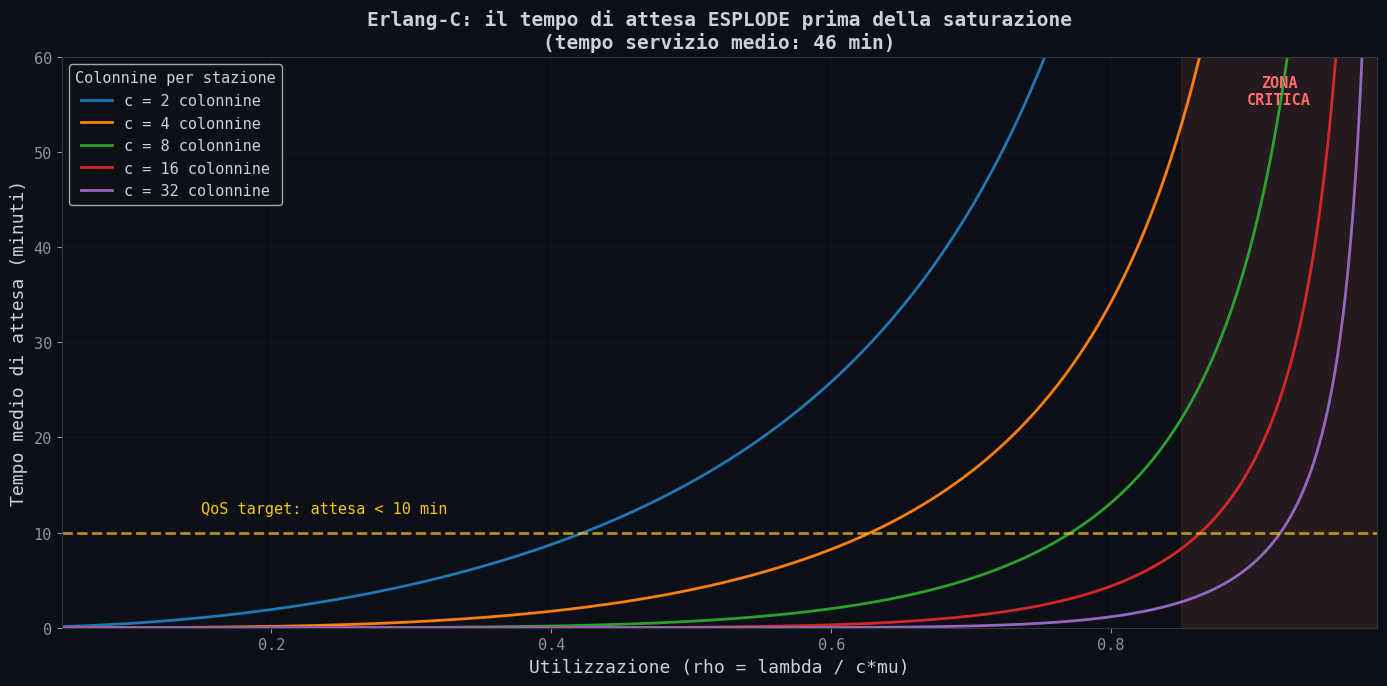
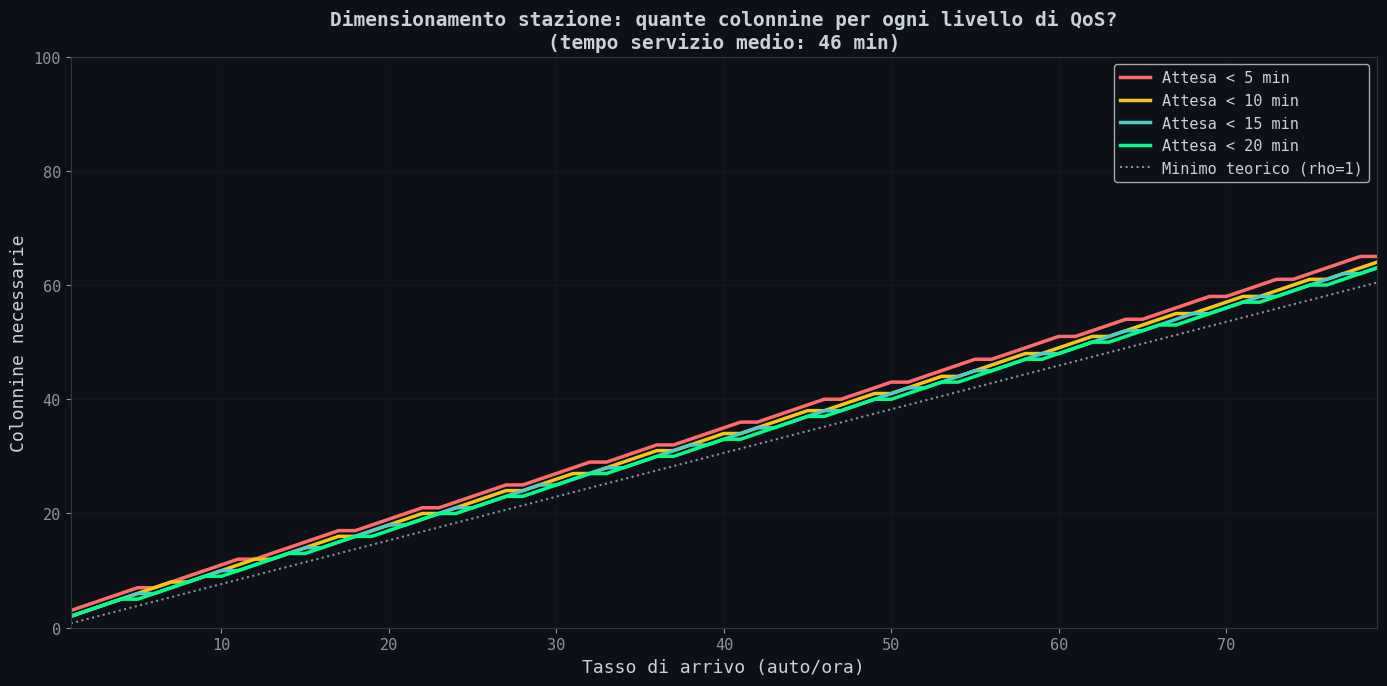
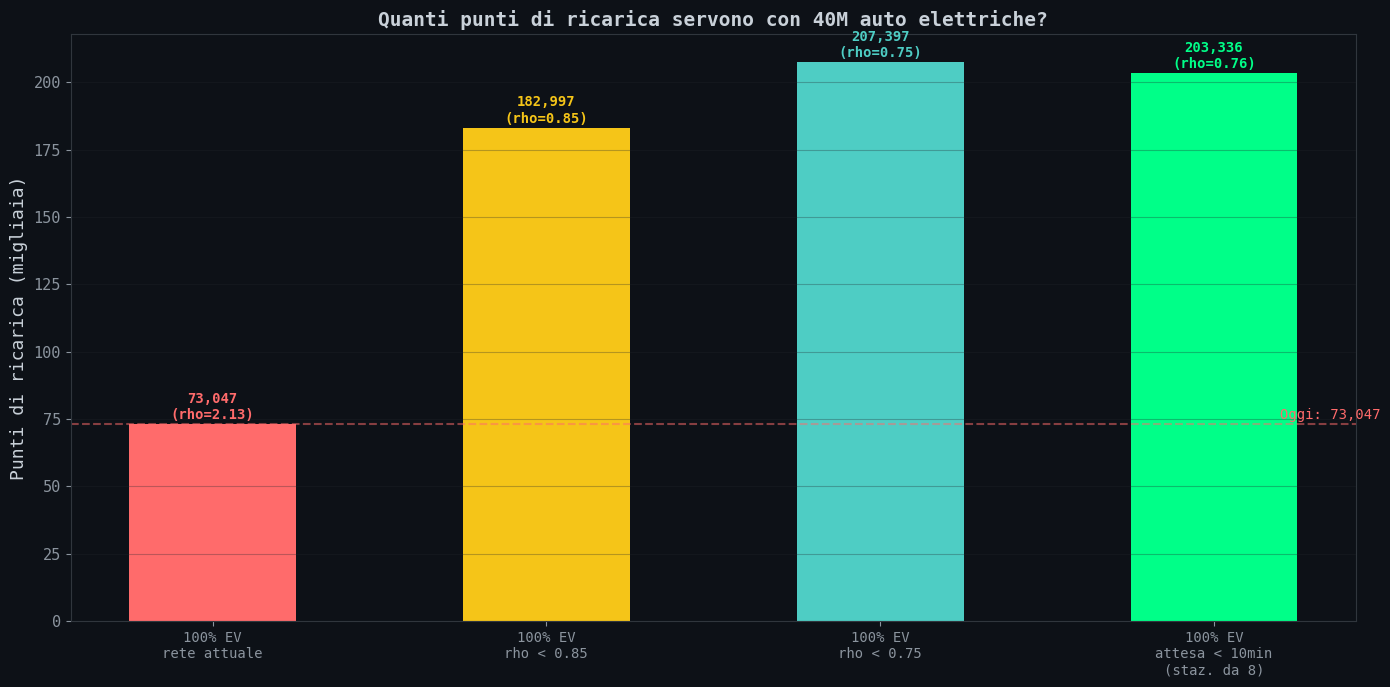

Write the Python code that produced these figures, in order.
#!/usr/bin/env python3
"""
03_code.py — La colonnina e' una coda: Erlang-C per le stazioni di ricarica
============================================================================
Modella le stazioni di ricarica pubblica come sistema a coda M/M/c (Erlang-C).

Mostra:
  1. Come il tempo di attesa ESPLODE quando rho -> 1
  2. Quante colonnine servono per garantire QoS (attesa < 10 min)
  3. Il dimensionamento nazionale: quante stazioni, quante colonnine

Modello:
  - Arrivi: Poisson con tasso lambda (auto/ora)
  - Servizio: esponenziale con media 1/mu (ore per ricarica)
  - c: numero di colonnine per stazione
  - rho = lambda / (c * mu)  (utilizzazione)
  - P(wait) = Erlang-C formula
  - E[W_q] = P(wait) / (c*mu - lambda)

Fonti:
  - MOTUS-E 2025: 73.047 punti di ricarica pubblici
    https://www.motus-e.org/news-associative/auto-elettriche-litalia-supera-la-soglia-dei-70-000-punti-di-ricarica-lappello-del-settore-senza-regole-chiare-e-collaborazione-la-crescita-rischia-di-fermarsi/
  - ACI 2025: 40.3M autovetture
  - Tempo ricarica DC 50kW: ~30-45 min (20-80% su 55 kWh)
  - Tempo ricarica AC 22kW: ~1.5-2h

Output: output/07_erlang_c_esplosione.png
        output/08_colonnine_qos.png
        output/09_dimensionamento_nazionale.png
"""

import numpy as np
import matplotlib
matplotlib.use('Agg')
import matplotlib.pyplot as plt
from math import factorial, exp, log
from scipy.special import gammaincc
import os

OUTPUT_DIR = 'output'
os.makedirs(OUTPUT_DIR, exist_ok=True)

plt.rcParams.update({
    'figure.facecolor': '#0d1117',
    'axes.facecolor': '#0d1117',
    'axes.edgecolor': '#30363d',
    'axes.labelcolor': '#c9d1d9',
    'text.color': '#c9d1d9',
    'xtick.color': '#8b949e',
    'ytick.color': '#8b949e',
    'grid.color': '#21262d',
    'font.family': 'monospace',
    'font.size': 11,
})

# ─── PARAMETRI ───────────────────────────────────────────────────────

N_AUTO         = 40_300_000
PUNTI_RICARICA = 73_047         # MOTUS-E 2025: punti pubblici attuali

# Scenario ricarica pubblica:
# Non tutti usano le colonnine pubbliche. Stima: ~30% del fabbisogno
# (il resto carica a casa o al lavoro)
FRAZ_PUBBLICA  = 0.30

# Tempo medio di servizio (ricarica) per tipo
T_SERVIZIO_DC50  = 0.60         # ore (36 min: 20-80% su 55 kWh a 50 kW)
T_SERVIZIO_DC150 = 0.25         # ore (15 min: 20-80% su 55 kWh a 150 kW)
T_SERVIZIO_AC22  = 1.50         # ore (90 min: ricarica lenta)

# Mix colonnine (scenario futuro)
# 40% DC 50kW, 30% DC 150kW, 30% AC 22kW
T_SERVIZIO_MEDIO = 0.40 * T_SERVIZIO_DC50 + 0.30 * T_SERVIZIO_DC150 + 0.30 * T_SERVIZIO_AC22
# = 0.24 + 0.075 + 0.45 = 0.765 ore ~ 46 min

# Domanda giornaliera
KM_ANNO        = 10_231
KWH_100KM      = 18.0
KWH_GIORNO     = KM_ANNO / 365 * KWH_100KM / 100  # ~5 kWh/giorno/auto

# Ore operative effettive di una stazione
ORE_PUNTA      = 12             # ore/giorno con domanda significativa


# ─── ERLANG-C ────────────────────────────────────────────────────────

def erlang_c(c, rho_total):
    """
    Probabilita' di attesa in coda M/M/c (formula di Erlang-C).

    c:         numero di server (colonnine)
    rho_total: carico totale = lambda / mu  (adimensionale)
    rho:       utilizzazione per server = rho_total / c  (deve essere < 1)

    P(wait) = [A^c / c! * 1/(1-rho)] / [sum_{k=0}^{c-1} A^k/k! + A^c/c! * 1/(1-rho)]

    dove A = rho_total = lambda/mu
    """
    rho = rho_total / c
    if rho >= 1:
        return 1.0  # sistema instabile

    # Calcolo in log per evitare overflow
    # A^c / c!
    log_num = c * log(rho_total) - sum(log(i) for i in range(1, c + 1))

    # Sommatoria denominatore
    terms = []
    for k in range(c):
        if k == 0:
            log_term = 0
        else:
            log_term = k * log(rho_total) - sum(log(i) for i in range(1, k + 1))
        terms.append(exp(log_term))

    denom_sum = sum(terms)
    num = exp(log_num)
    last_term = num / (1 - rho)

    p_wait = last_term / (denom_sum + last_term)
    return p_wait


def tempo_attesa_medio(c, lam, mu):
    """
    Tempo medio di attesa in coda (E[W_q]) in un sistema M/M/c.

    E[W_q] = P(wait) / (c*mu - lambda)
    """
    rho_total = lam / mu
    rho = rho_total / c

    if rho >= 1:
        return float('inf')

    pw = erlang_c(c, rho_total)
    wq = pw / (c * mu - lam)
    return wq


# ─── GRAFICI ─────────────────────────────────────────────────────────

def plot_esplosione():
    """Grafico 7: tempo di attesa vs utilizzazione — l'esplosione."""
    fig, ax = plt.subplots(figsize=(14, 7))

    rho_values = np.linspace(0.05, 0.99, 500)
    mu = 1.0 / T_SERVIZIO_MEDIO  # tasso di servizio (auto/ora)

    for c in [2, 4, 8, 16, 32]:
        wait_times = []
        for rho in rho_values:
            lam = rho * c * mu
            wq = tempo_attesa_medio(c, lam, mu)
            wait_times.append(wq * 60)  # converti in minuti
        ax.plot(rho_values, wait_times, linewidth=2,
                label=f'c = {c} colonnine')

    ax.axhline(y=10, color='#f5c518', linestyle='--', linewidth=2, alpha=0.7)
    ax.text(0.15, 12, 'QoS target: attesa < 10 min', color='#f5c518',
            fontsize=11)

    ax.set_xlabel('Utilizzazione (rho = lambda / c*mu)', fontsize=13)
    ax.set_ylabel('Tempo medio di attesa (minuti)', fontsize=13)
    ax.set_title('Erlang-C: il tempo di attesa ESPLODE prima della saturazione\n'
                 f'(tempo servizio medio: {T_SERVIZIO_MEDIO*60:.0f} min)',
                 fontsize=14, fontweight='bold')
    ax.set_ylim(0, 60)
    ax.set_xlim(0.05, 0.99)
    ax.legend(fontsize=11, title='Colonnine per stazione')
    ax.grid(True, alpha=0.3)

    # annotazione zona critica
    ax.axvspan(0.85, 1.0, alpha=0.1, color='#ff6b6b')
    ax.text(0.92, 55, 'ZONA\nCRITICA', ha='center', fontsize=11,
            color='#ff6b6b', fontweight='bold')

    plt.tight_layout()
    plt.savefig(f'{OUTPUT_DIR}/07_erlang_c_esplosione.png', dpi=150,
                bbox_inches='tight', facecolor='#0d1117')
    plt.close()
    print(f'[OK] {OUTPUT_DIR}/07_erlang_c_esplosione.png')


def plot_qos():
    """Grafico 8: colonnine necessarie per garantire attesa < X min."""
    fig, ax = plt.subplots(figsize=(14, 7))

    mu = 1.0 / T_SERVIZIO_MEDIO
    target_wait_min = [5, 10, 15, 20]  # minuti
    lambda_range = np.arange(1, 80, 1)  # auto/ora che arrivano alla stazione

    colors = ['#ff6b6b', '#f5c518', '#4ecdc4', '#00ff88']

    for target, color in zip(target_wait_min, colors):
        target_h = target / 60  # converti in ore
        c_needed = []
        for lam in lambda_range:
            # trova il minimo c tale che E[Wq] < target
            for c in range(1, 200):
                rho = lam / (c * mu)
                if rho >= 1:
                    continue
                wq = tempo_attesa_medio(c, lam, mu)
                if wq < target_h:
                    c_needed.append(c)
                    break
            else:
                c_needed.append(200)
        ax.plot(lambda_range, c_needed, linewidth=2.5, color=color,
                label=f'Attesa < {target} min')

    # linea di riferimento: c = lambda/mu (minimo teorico, 100% utilizzo)
    c_min_teorico = lambda_range / mu
    ax.plot(lambda_range, c_min_teorico, linewidth=1.5, color='#8b949e',
            linestyle=':', label='Minimo teorico (rho=1)')

    ax.set_xlabel('Tasso di arrivo (auto/ora)', fontsize=13)
    ax.set_ylabel('Colonnine necessarie', fontsize=13)
    ax.set_title('Dimensionamento stazione: quante colonnine per ogni livello di QoS?\n'
                 f'(tempo servizio medio: {T_SERVIZIO_MEDIO*60:.0f} min)',
                 fontsize=14, fontweight='bold')
    ax.legend(fontsize=11)
    ax.grid(True, alpha=0.3)
    ax.set_xlim(1, 79)
    ax.set_ylim(0, 100)

    plt.tight_layout()
    plt.savefig(f'{OUTPUT_DIR}/08_colonnine_qos.png', dpi=150,
                bbox_inches='tight', facecolor='#0d1117')
    plt.close()
    print(f'[OK] {OUTPUT_DIR}/08_colonnine_qos.png')


def plot_dimensionamento():
    """Grafico 9: dimensionamento nazionale — stazioni e colonnine."""

    # Quante ricariche pubbliche al giorno servono?
    ricariche_giorno = N_AUTO * FRAZ_PUBBLICA  # 30% carica al pubblico
    # Ma non tutti i giorni: media 5 kWh/giorno, ricarica pubblica media 25 kWh
    # → una sessione pubblica ogni 5 giorni per chi usa il pubblico
    kwh_sessione_pubblica = 25.0  # kWh per sessione (tipico: 20-80% parziale)
    sessioni_giorno = ricariche_giorno * KWH_GIORNO / kwh_sessione_pubblica

    # Tasso di arrivo per colonnina (attuale)
    mu = 1.0 / T_SERVIZIO_MEDIO
    lam_per_punto_attuale = sessioni_giorno / PUNTI_RICARICA / ORE_PUNTA

    print(f'=== DIMENSIONAMENTO NAZIONALE ===')
    print(f'Auto totali:               {N_AUTO:>12,}')
    print(f'Frazione pubblica:         {FRAZ_PUBBLICA*100:>12.0f}%')
    print(f'kWh/giorno/auto:           {KWH_GIORNO:>12.1f}')
    print(f'kWh/sessione pubblica:     {kwh_sessione_pubblica:>12.1f}')
    print(f'Sessioni/giorno totali:    {sessioni_giorno:>12,.0f}')
    print(f'Punti ricarica attuali:    {PUNTI_RICARICA:>12,}')
    print(f'lambda/punto (attuale):    {lam_per_punto_attuale:>12.2f} auto/h')
    print(f'mu (tasso servizio):       {mu:>12.2f} auto/h')
    print(f'rho attuale:               {lam_per_punto_attuale/mu:>12.2f}')
    print()

    # Scenari di dimensionamento
    # Stazioni da 8 colonnine, obiettivo rho < 0.75
    rho_target = 0.75
    target_wait = 10 / 60  # 10 minuti in ore

    scenari = {
        '100% EV\nrete attuale': {
            'punti': PUNTI_RICARICA,
            'color': '#ff6b6b',
        },
        '100% EV\nrho < 0.85': {
            'punti': int(sessioni_giorno / (ORE_PUNTA * mu * 0.85)),
            'color': '#f5c518',
        },
        '100% EV\nrho < 0.75': {
            'punti': int(sessioni_giorno / (ORE_PUNTA * mu * 0.75)),
            'color': '#4ecdc4',
        },
        '100% EV\nattesa < 10min\n(staz. da 8)': {
            'punti': None,  # calcolato sotto
            'color': '#00ff88',
        },
    }

    # Per l'ultimo scenario: stazioni da 8 colonnine
    c_stazione = 8
    # Trova lambda max per stazione con attesa < 10 min
    lam_max_stazione = 0
    for lam_test in np.arange(0.1, 100, 0.1):
        wq = tempo_attesa_medio(c_stazione, lam_test, mu)
        if wq > target_wait:
            lam_max_stazione = lam_test - 0.1
            break

    n_stazioni_necessarie = int(sessioni_giorno / (ORE_PUNTA * lam_max_stazione)) + 1
    scenari['100% EV\nattesa < 10min\n(staz. da 8)']['punti'] = n_stazioni_necessarie * c_stazione

    print(f'Lambda max per stazione da {c_stazione}: {lam_max_stazione:.1f} auto/h')
    print(f'Stazioni necessarie:       {n_stazioni_necessarie:>12,}')
    print(f'Punti totali:              {n_stazioni_necessarie * c_stazione:>12,}')
    print()

    # Grafico
    fig, ax = plt.subplots(figsize=(14, 7))

    labels = list(scenari.keys())
    punti = [s['punti'] for s in scenari.values()]
    colors = [s['color'] for s in scenari.values()]

    # Calcola rho effettivo per ogni scenario
    rhos = []
    for p in punti:
        lam_p = sessioni_giorno / (p * ORE_PUNTA) if p > 0 else float('inf')
        rhos.append(min(lam_p / mu, 5.0))

    x = np.arange(len(labels))
    bars = ax.bar(x, [p / 1000 for p in punti], color=colors, width=0.5,
                  edgecolor='none')

    for i, (bar, p, rho) in enumerate(zip(bars, punti, rhos)):
        ax.text(bar.get_x() + bar.get_width()/2, bar.get_height() + 2,
                f'{p:,}\n(rho={rho:.2f})',
                ha='center', fontsize=10, fontweight='bold', color=colors[i])

    ax.axhline(y=PUNTI_RICARICA / 1000, color='#ff6b6b', linestyle='--',
               alpha=0.5, linewidth=1.5)
    ax.text(len(labels) - 0.5, PUNTI_RICARICA / 1000 + 2,
            f'Oggi: {PUNTI_RICARICA:,}', ha='right', color='#ff6b6b',
            fontsize=10)

    ax.set_ylabel('Punti di ricarica (migliaia)', fontsize=13)
    ax.set_title('Quanti punti di ricarica servono con 40M auto elettriche?',
                 fontsize=14, fontweight='bold')
    ax.set_xticks(x)
    ax.set_xticklabels(labels, fontsize=10)
    ax.grid(axis='y', alpha=0.3)

    plt.tight_layout()
    plt.savefig(f'{OUTPUT_DIR}/09_dimensionamento_nazionale.png', dpi=150,
                bbox_inches='tight', facecolor='#0d1117')
    plt.close()
    print(f'[OK] {OUTPUT_DIR}/09_dimensionamento_nazionale.png')


# ─── MAIN ────────────────────────────────────────────────────────────

if __name__ == '__main__':
    print(f'Tempo servizio medio: {T_SERVIZIO_MEDIO*60:.1f} min')
    print(f'mu = {1/T_SERVIZIO_MEDIO:.2f} auto/ora')
    print()
    plot_esplosione()
    plot_qos()
    plot_dimensionamento()
